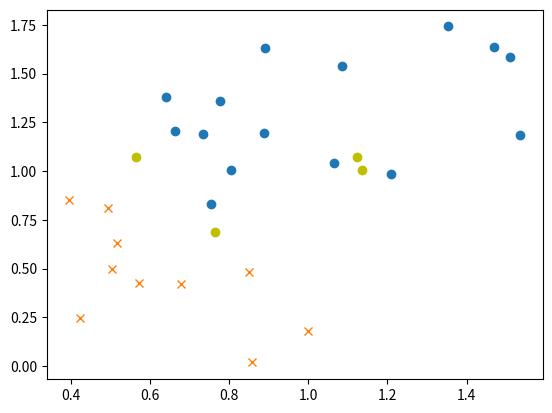

Generate this figure with matplotlib:
#!/usr/bin/python

# -----------------------------------------------------------------------------
# This is a small script to test Python's ability to use a density estimation
# classifier to "learn" binary classification of a new data point given a
# gaussian fit of known points with known classifications. Adapted from Matlab
# [redacted]
#
# [redacted]
# -----------------------------------------------------------------------------

import sys
# add package system path if need be
sys.path.append('/Library/Frameworks/Python.framework/Versions/2.6/lib/python2.6/site-packages')

import numpy as np
import matplotlib.pyplot as plt
import math

# set up data set 1
x1 = np.random.rand(2,10)
x2 = np.random.rand(2,10)

# fit gaussian
m1 = np.mean(x1, axis=1)
S1 = np.cov(x1)
invS1 = np.matrix(S1).I
det1 = np.linalg.det(S1)

p1 = float(x1.shape[1])/(x2.shape[1] + x1.shape[1]) # prior

# set up data set 2
x2 = np.kron(np.ones((1,15)), np.array([[0.6],[0.8]])) + np.random.rand(2,15)

# fit gaussian
m2 = np.mean(x2, axis=1)
S2 = np.cov(x2)
invS2 = np.matrix(S2).I
det2 = np.linalg.det(S2)
p2 = 1 - p1

# perform classification
xNew = np.kron(np.ones((1,4)), np.array([[0.3],[0.4]])) + np.random.rand(2,4)
d1 = xNew.T - np.kron(np.ones((xNew.shape[1],1)),m1)
d2 = xNew.T - np.kron(np.ones((xNew.shape[1],1)),m2)

d1 = d1.T
d2 = d2.T

clas = np.zeros((1,xNew.shape[1])) #initialise classification matrix
for i in range(xNew.shape[1]):
	if np.inner(np.inner(d2[:,i].T, invS2), d2[:,i]) + det2 - 2 * np.log(p2) > np.inner(np.inner(d1[:,i].T, invS1), d1[:,i]) + det1 - 2 * np.log(p1):
		print(np.inner(np.inner(d2[:,0].T, invS2), d2[:,0]) + det2 - 2 * np.log(p2))
		clas[0,i] = 2
		 

#show plots
plt.plot(x2[0,:], x2[1,:], 'o')
plt.plot(x1[0,:], x1[1,:], 'x')
plt.plot(xNew[0,:], xNew[1,:], 'yo')
plt.show()
